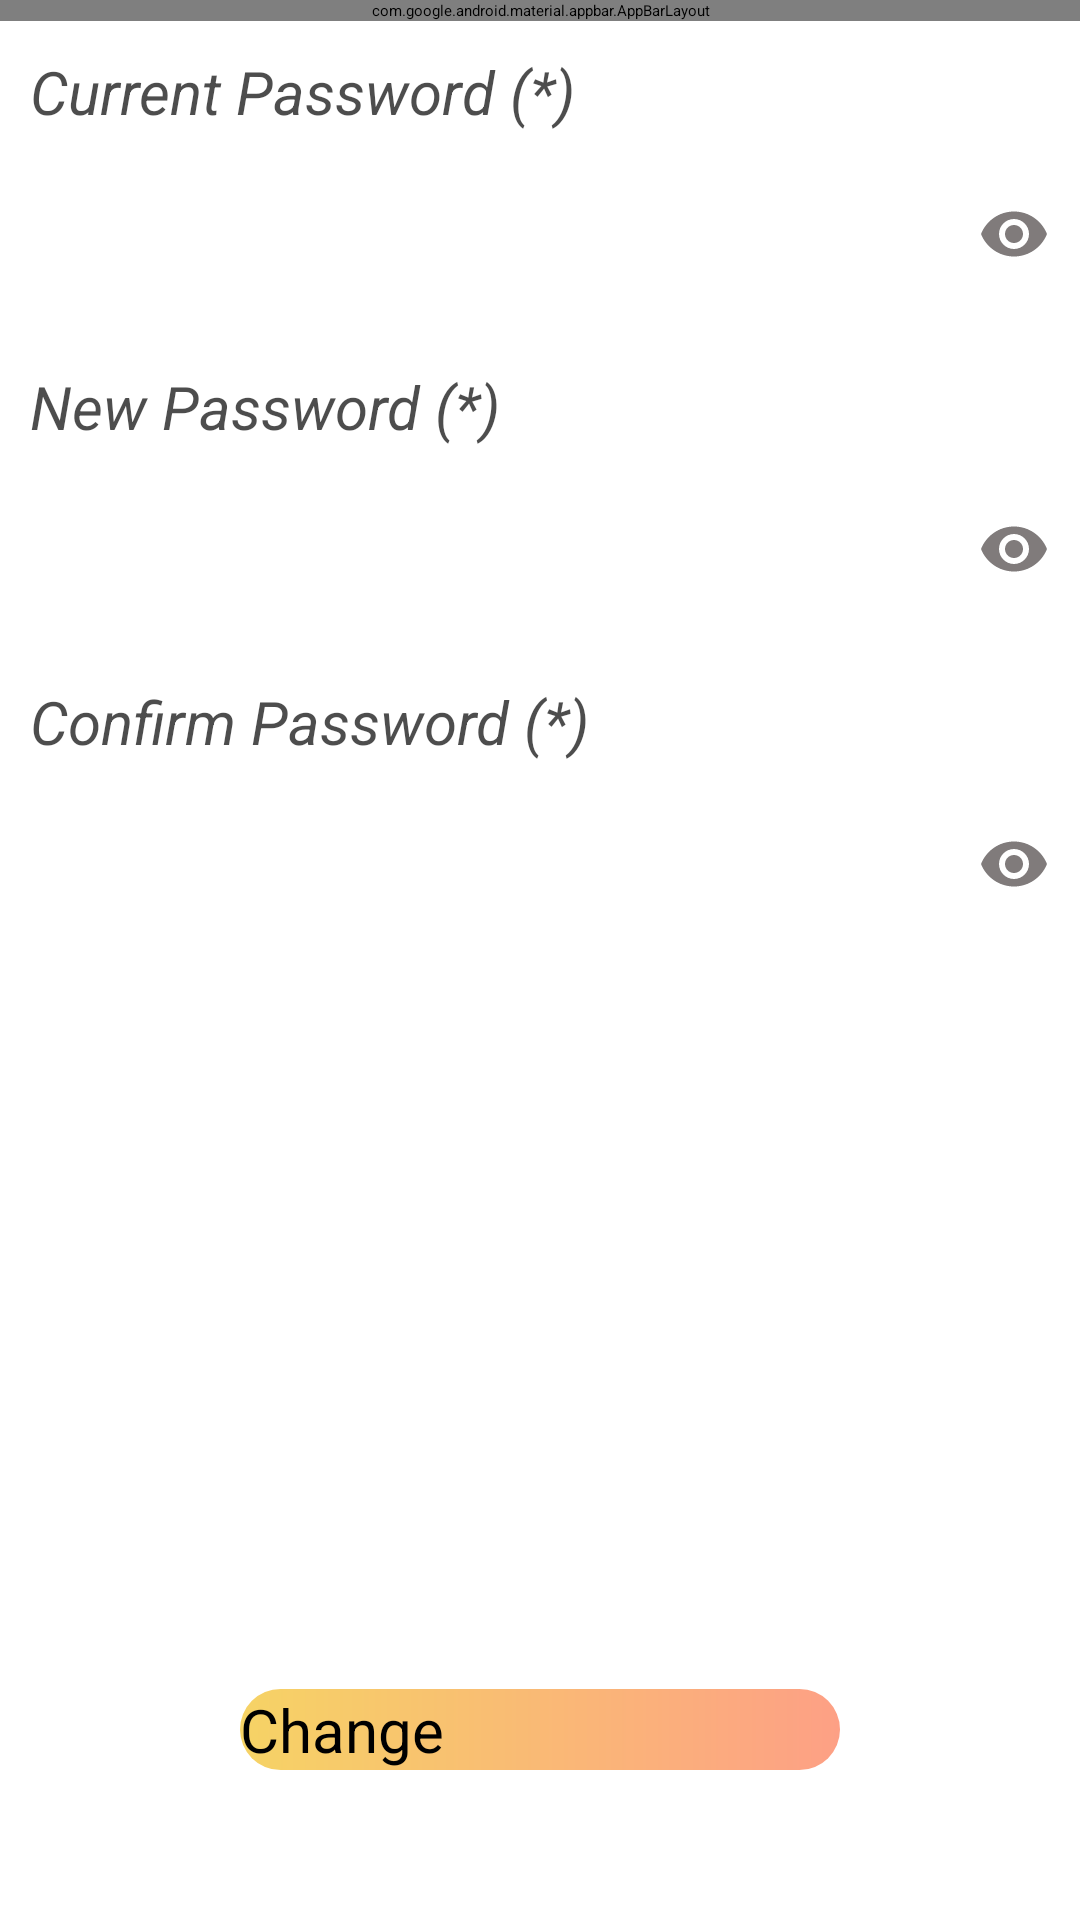

Produce the Android XML layout that renders to this screen, including the resource entries it uses.
<!-- AndroidManifest.xml: application theme Theme.OrderFood -->
<!-- res/layout/activity_change_password.xml -->
<?xml version="1.0" encoding="utf-8"?>
<androidx.constraintlayout.widget.ConstraintLayout xmlns:android="http://schemas.android.com/apk/res/android"
    xmlns:app="http://schemas.android.com/apk/res-auto"
    xmlns:tools="http://schemas.android.com/tools"
    android:id="@+id/main"
    android:layout_width="match_parent"
    android:layout_height="match_parent"
    android:fitsSystemWindows="true"
    tools:context=".activity.ChangePasswordActivity">

    <com.google.android.material.appbar.AppBarLayout
        android:id="@+id/app_bar"
        android:layout_width="match_parent"
        android:layout_height="wrap_content"

        app:layout_constraintEnd_toEndOf="parent"
        app:layout_constraintStart_toStartOf="parent"
        app:layout_constraintTop_toTopOf="parent">

        <RelativeLayout
            android:layout_width="match_parent"
            android:layout_height="match_parent">

            <androidx.appcompat.widget.Toolbar
                android:id="@+id/toolbar"
                android:layout_width="match_parent"
                android:layout_height="wrap_content"
                android:background="@color/orange"

                android:theme="?attr/actionBarTheme"
                app:title="Change Password"
                app:titleTextColor="#ffff" />
        </RelativeLayout>

    </com.google.android.material.appbar.AppBarLayout>

    <androidx.core.widget.NestedScrollView
        android:layout_width="match_parent"
        android:layout_height="0dp"
        app:layout_constraintBottom_toTopOf="@+id/btnChange"
        app:layout_constraintTop_toBottomOf="@id/app_bar">

        <LinearLayout
            android:layout_width="match_parent"
            android:layout_height="match_parent"
            android:orientation="vertical">

            <TextView
                android:layout_width="wrap_content"
                android:layout_height="wrap_content"
                android:layout_marginStart="10sp"
                android:layout_marginTop="10dp"
                android:alpha="0.7"
                android:text="@string/current_password"
                android:textSize="20sp"
                android:textStyle="italic" />

            <EditText
                android:id="@+id/edtCurrentPassword"
                android:layout_width="match_parent"
                android:layout_height="48sp"
                android:layout_margin="10dp"
                android:inputType="textPassword"
                android:drawableEnd="@drawable/ic_remove_password" />

            <TextView
                android:layout_width="wrap_content"
                android:layout_height="wrap_content"
                android:layout_marginStart="10sp"
                android:layout_marginTop="10dp"
                android:alpha="0.7"
                android:text="@string/new_password"
                android:textSize="20sp"
                android:textStyle="italic" />

            <EditText
                android:id="@+id/edtNewPassword"
                android:layout_width="match_parent"
                android:layout_height="48sp"
                android:layout_margin="10dp"
                android:inputType="textPassword"
                android:drawableEnd="@drawable/ic_remove_password"
               />

            <TextView

                android:layout_width="wrap_content"
                android:layout_height="wrap_content"
                android:layout_marginStart="10sp"
                android:layout_marginTop="10dp"
                android:alpha="0.7"

                android:text="Confirm Password (*)"
                android:textSize="20sp"
                android:textStyle="italic" />

            <EditText
                android:id="@+id/edtConfirmPassword"
                android:layout_width="match_parent"
                android:layout_height="48sp"
                android:inputType="textPassword"
                android:drawableEnd="@drawable/ic_remove_password"
                android:layout_margin="10dp"
                />



        </LinearLayout>


    </androidx.core.widget.NestedScrollView>


    <ProgressBar
        android:id="@+id/progressBar"
        android:layout_width="wrap_content"
        android:layout_height="wrap_content"
        android:elevation="10dp"
        android:indeterminateTint="@color/yellow"
        android:visibility="gone"
        app:layout_constraintBottom_toBottomOf="parent"
        app:layout_constraintEnd_toEndOf="parent"
        app:layout_constraintStart_toStartOf="parent"
        app:layout_constraintTop_toTopOf="parent" />

    <androidx.appcompat.widget.AppCompatButton
        android:id="@+id/btnChange"
        android:layout_width="200sp"
        android:layout_height="wrap_content"
        android:background="@drawable/custom_button"
        android:text="@string/change"
        android:layout_marginBottom="50dp"
        android:textSize="20sp"
        app:layout_constraintBottom_toBottomOf="parent"
        app:layout_constraintEnd_toEndOf="parent"
        app:layout_constraintStart_toStartOf="parent" />


</androidx.constraintlayout.widget.ConstraintLayout>
<!-- resources referenced by this layout -->
<resources>
  <color name="orange">#ED8A42</color>
  <color name="yellow">#E4B020</color>
  <!-- drawable custom_button (drawable) -->
  <?xml version="1.0" encoding="utf-8"?>
  <shape xmlns:android="http://schemas.android.com/apk/res/android"
      android:shape="rectangle">
      <solid android:color="@color/brown"/>
      <corners android:radius="40sp"/>
  <gradient android:startColor="#f6d365"
      android:endColor="#fda085"/>
  </shape>
  <!-- drawable ic_remove_password (drawable) -->
  <vector xmlns:android="http://schemas.android.com/apk/res/android" android:height="24dp" android:tint="#807B7B" android:viewportHeight="24" android:viewportWidth="24" android:width="24dp">
        
      <path android:fillColor="@android:color/white" android:pathData="M12,4.5C7,4.5 2.73,7.61 1,12c1.73,4.39 6,7.5 11,7.5s9.27,-3.11 11,-7.5c-1.73,-4.39 -6,-7.5 -11,-7.5zM12,17c-2.76,0 -5,-2.24 -5,-5s2.24,-5 5,-5 5,2.24 5,5 -2.24,5 -5,5zM12,9c-1.66,0 -3,1.34 -3,3s1.34,3 3,3 3,-1.34 3,-3 -1.34,-3 -3,-3z"/>
      
  </vector>
  <string name="change">Change</string>
  <string name="current_password">Current Password (*)</string>
  <string name="new_password">New Password (*)</string>
  <color name="brown">#895129</color>
</resources>
